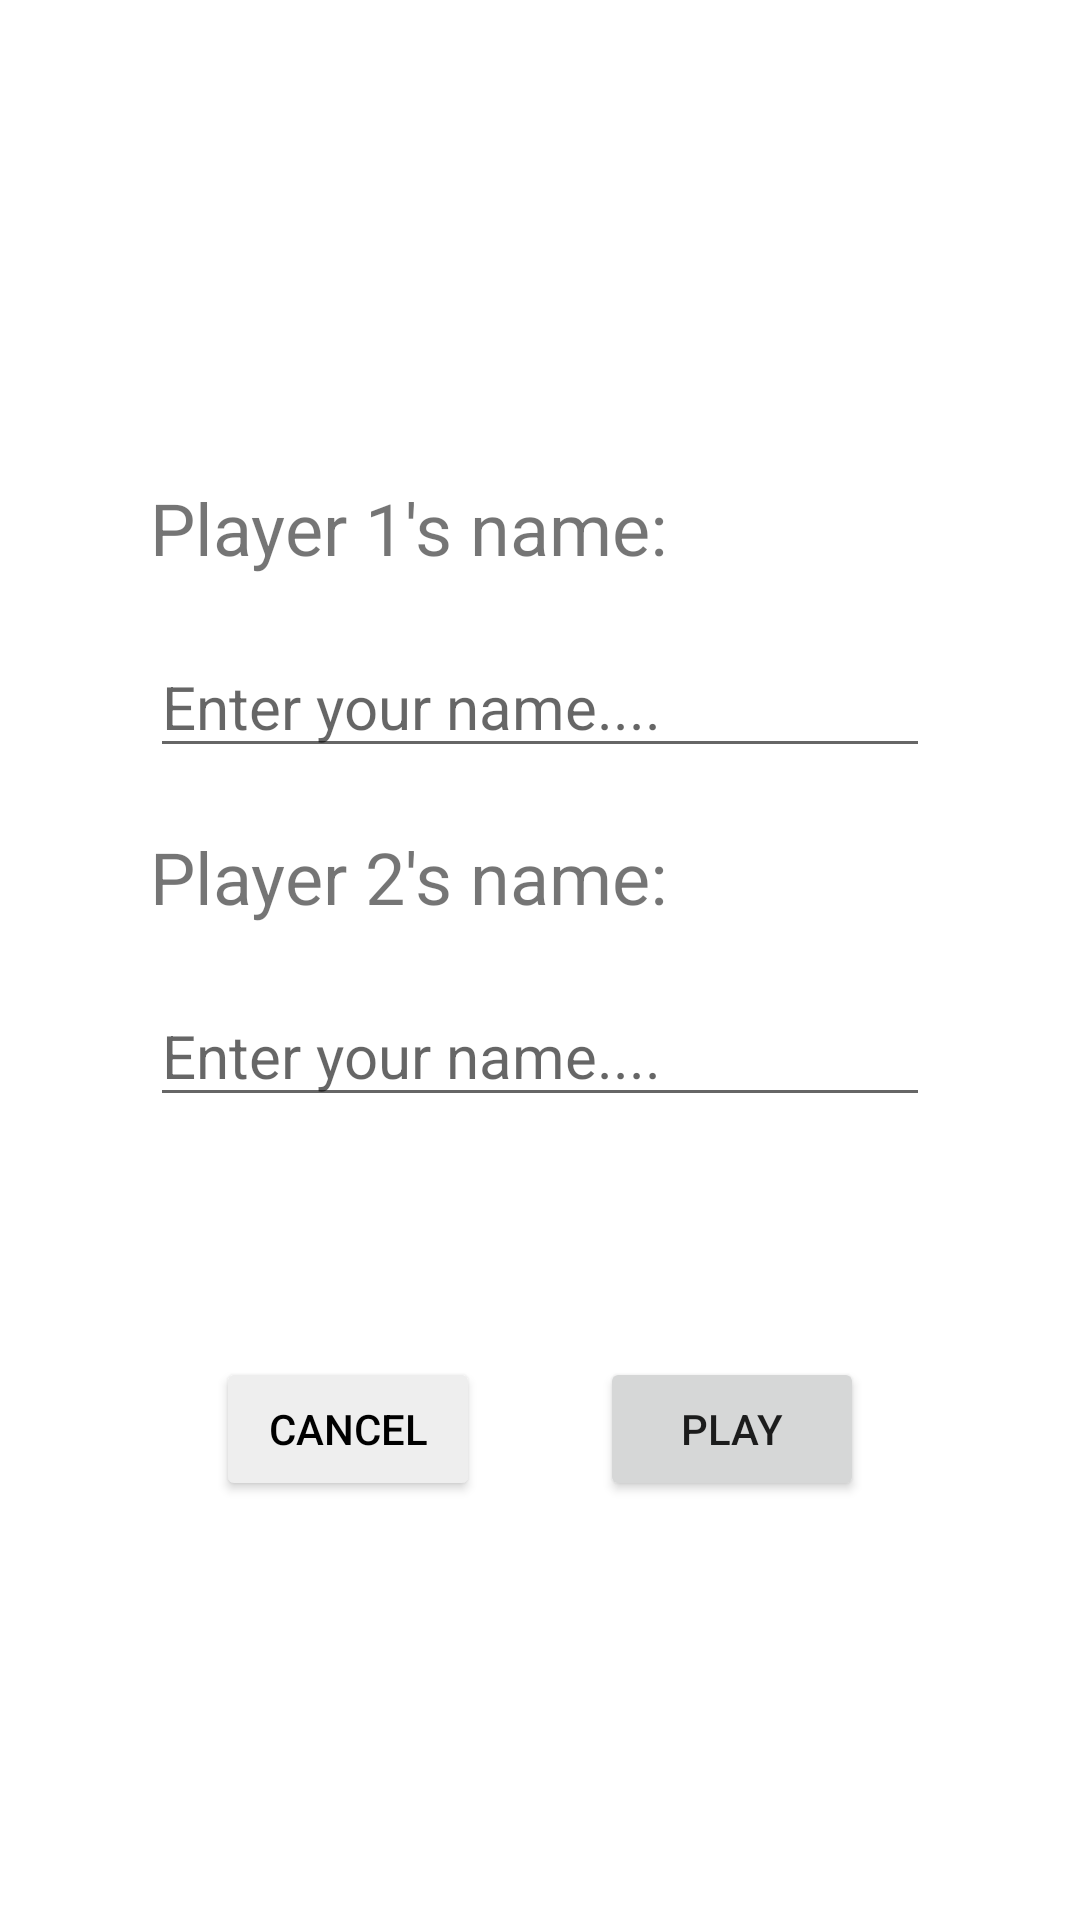

Here is an Android app screen rendered from its layout file. Give the layout XML and the strings, colors and styles it references.
<!-- AndroidManifest.xml: application theme Theme.RMITAndroidAssignment1 -->
<!-- res/layout/activity_register.xml -->
<?xml version="1.0" encoding="utf-8"?>
<LinearLayout xmlns:android="http://schemas.android.com/apk/res/android"
    xmlns:app="http://schemas.android.com/apk/res-auto"
    xmlns:tools="http://schemas.android.com/tools"
    android:layout_width="match_parent"
    android:layout_height="match_parent"
    tools:context=".RegisterActivity"
    android:orientation="vertical"
    android:padding="50dp"
    android:gravity="center">

    <TextView
        android:layout_width="match_parent"
        android:layout_height="wrap_content"
        android:text="Player 1's name:"
        android:textSize="24sp"
        android:layout_marginVertical="20dp"/>

    <EditText
        android:id="@+id/player1_name"
        android:layout_width="match_parent"
        android:layout_height="wrap_content"
        android:textSize="20sp"
        android:hint="@string/enter_your_name"
        android:inputType="text"
        android:autofillHints="username" />

    <TextView
        android:layout_width="match_parent"
        android:layout_height="wrap_content"
        android:text="Player 2's name:"
        android:textSize="24sp"
        android:layout_marginVertical="20dp"/>

    <EditText
        android:id="@+id/player2_name"
        android:layout_width="match_parent"
        android:layout_height="wrap_content"
        android:textSize="20sp"
        android:hint="@string/enter_your_name"
        android:inputType="text"
        android:autofillHints="username"/>

    <LinearLayout
        android:layout_width="match_parent"
        android:layout_height="wrap_content"
        android:gravity="center_horizontal">

        <Button
            android:layout_width="wrap_content"
            android:layout_height="wrap_content"
            android:text="@string/cancel"
            android:layout_marginTop="80dp"
            android:layout_marginHorizontal="20dp"
            android:backgroundTint="#EEEEEE"
            android:textColor="@color/black"
            android:onClick="onCancelBtnClick"/>

        <Button
            android:layout_width="wrap_content"
            android:layout_height="wrap_content"
            android:text="@string/play"
            android:layout_marginTop="80dp"
            android:layout_marginHorizontal="20dp"
            android:onClick="onPlayBtnClick"/>

    </LinearLayout>



</LinearLayout>
<!-- resources referenced by this layout -->
<resources>
  <color name="black">#FF000000</color>
  <string name="cancel">Cancel</string>
  <string name="enter_your_name">Enter your name....</string>
  <string name="play">Play</string>
  <style name="Theme.RMITAndroidAssignment1" parent="Theme.MaterialComponents.DayNight.DarkActionBar">
          
          <item name="colorPrimary">@color/pink_400</item>
          <item name="colorPrimaryVariant">@color/pink_600</item>
          <item name="colorOnPrimary">@color/white</item>
          
          <item name="colorSecondary">@color/pink_400</item>
          <item name="colorSecondaryVariant">@color/pink_600</item>
          <item name="colorOnSecondary">@color/black</item>
          
          <item name="android:statusBarColor" tools:targetApi="l">?attr/colorPrimaryVariant</item>
          
      </style>
  <color name="pink_400">#EC407A</color>
  <color name="pink_600">#D81B60</color>
  <color name="white">#FFFFFFFF</color>
</resources>
